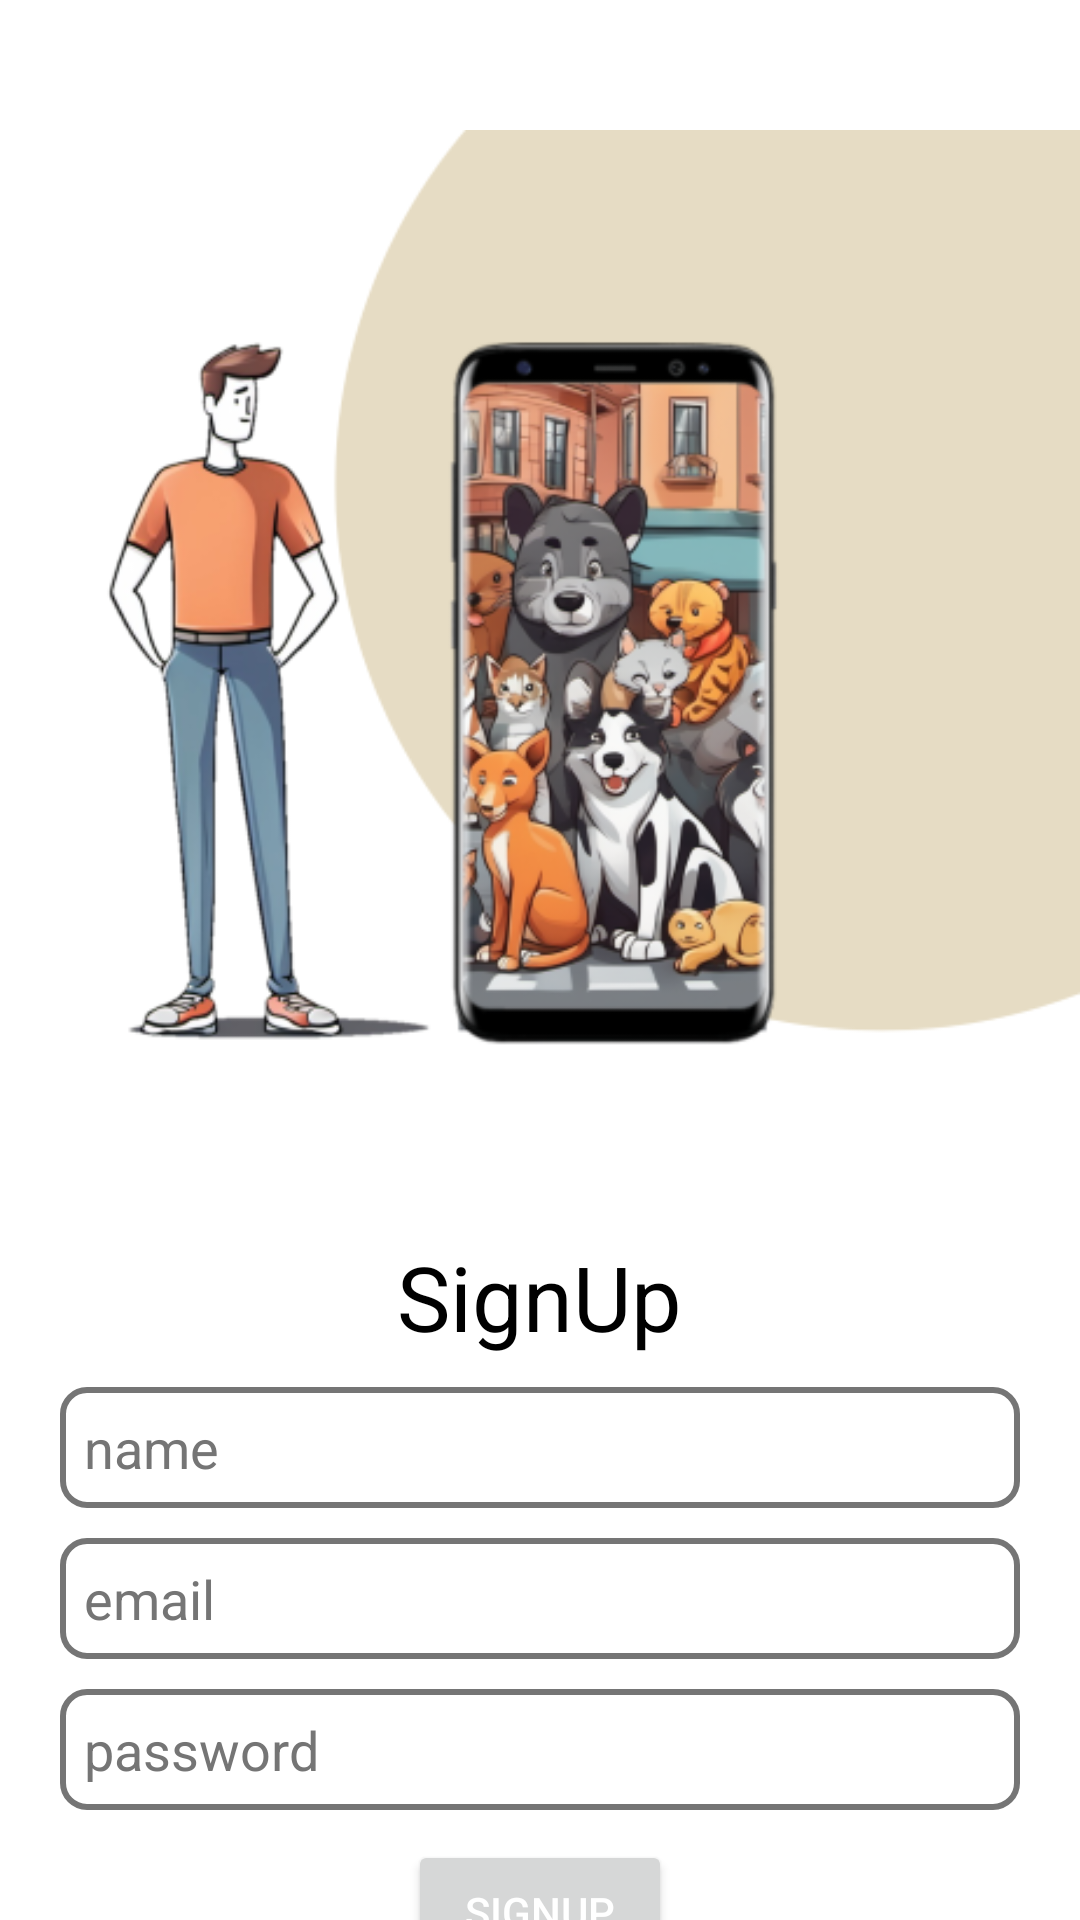

Write the Android layout XML for this screen, with the resource values it uses.
<!-- AndroidManifest.xml: application theme Theme.Aniassist -->
<!-- res/layout/activity_sign_up.xml -->
<?xml version="1.0" encoding="utf-8"?>
<LinearLayout xmlns:android="http://schemas.android.com/apk/res/android"
    xmlns:app="http://schemas.android.com/apk/res-auto"
    xmlns:tools="http://schemas.android.com/tools"
    android:layout_width="match_parent"
    android:layout_height="match_parent"
    android:orientation="vertical"
    tools:context=".SignUp">
    <ScrollView
        android:layout_width="match_parent"
        android:layout_height="match_parent"
        android:scrollbars="none"
        >
    <LinearLayout
        android:layout_width="match_parent"
        android:layout_height="match_parent"
        android:orientation="vertical">

    <ImageView
        android:id="@+id/imageView3"
        android:layout_width="match_parent"
        android:layout_height="wrap_content"
        android:src="@drawable/login"/>

    <LinearLayout
        android:layout_width="match_parent"
        android:layout_height="wrap_content"
        android:gravity="center_horizontal"
        android:padding="20dp"
        android:orientation="vertical">

        <TextView
            android:layout_width="wrap_content"
            android:layout_height="wrap_content"
            android:textColor="@color/black"
            android:textSize="30dp"
            android:text="SignUp"/>


        <EditText
            android:id="@+id/namesign"
            android:layout_width="match_parent"
            android:layout_height="wrap_content"
            android:ems="10"
            android:background="@drawable/edittext_border"
            android:padding="8dp"
            android:layout_marginTop="10dp"
            android:layout_marginBottom="10dp"
            android:textColorHint="@color/my_light_text_secondary"
            android:inputType="text"
            android:hint="name" />

        <EditText
            android:id="@+id/emailsign"
            android:layout_width="match_parent"
            android:layout_height="wrap_content"
            android:ems="10"
            android:background="@drawable/edittext_border"
            android:padding="8dp"
            android:layout_marginBottom="10dp"
            android:inputType="textEmailAddress"
            android:textColorHint="@color/my_light_text_secondary"
            android:hint="email" />

        <EditText
            android:id="@+id/passwordsign"
            android:layout_width="match_parent"
            android:layout_height="wrap_content"
            android:ems="10"
            android:background="@drawable/edittext_border"
            android:layout_marginBottom="10dp"
            android:padding="8dp"
            android:inputType="textPassword"
            android:textColorHint="@color/my_light_text_secondary"
            android:hint="password" />

        <Button
            android:id="@+id/signup"
            android:layout_width="wrap_content"
            android:layout_height="wrap_content"
            android:layout_marginBottom="10dp"
            android:textColor="@color/white"
            android:text="SignUp" />

        <TextView
            android:id="@+id/logintvsign"
            android:layout_width="wrap_content"
            android:layout_height="wrap_content"
            android:textColor="#000E5A"
            android:text="already have an acoount, Login" />
    </LinearLayout>
    </LinearLayout>
    </ScrollView>
</LinearLayout>
<!-- resources referenced by this layout -->
<resources>
  <color name="black">#FF000000</color>
  <color name="my_light_text_secondary">#757575</color>
  <color name="white">#FFFFFFFF</color>
  <!-- drawable edittext_border (drawable) -->
  <?xml version="1.0" encoding="utf-8"?>
  
  <shape xmlns:android="http://schemas.android.com/apk/res/android"
      android:shape="rectangle">
      <stroke
          android:width="1dp"
          android:color="@color/border_color" />
      <corners
          android:radius="8dp" />
      <stroke android:color="@color/my_light_text_secondary"
          android:width="2sp"/>
  </shape>
  <!-- drawable login: png bitmap (drawable, 127489 bytes) -->
  <style name="Theme.Aniassist" parent="Base.Theme.Aniassist" />
  <color name="border_color">#CCCCCC</color>
  <style name="Base.Theme.Aniassist" parent="Theme.Material3.DayNight.NoActionBar">
          
          
          <item name="colorPrimary">@color/my_light_primary</item>
  
          
          <item name="colorPrimaryVariant">@color/my_light_primary_variant</item>
  
          
          <item name="android:windowBackground">@color/my_light_window_background</item>
  
          
          <item name="android:textColorPrimary">@color/my_light_text_primary</item>
  
          
          <item name="android:textColorSecondary">@color/my_light_text_secondary</item>
      </style>
  <color name="my_light_primary">#00AC59</color>
  <color name="my_light_primary_variant">#00AC59</color>
  <color name="my_light_window_background">#FFFFFF</color>
  <color name="my_light_text_primary">#000000</color>
</resources>
